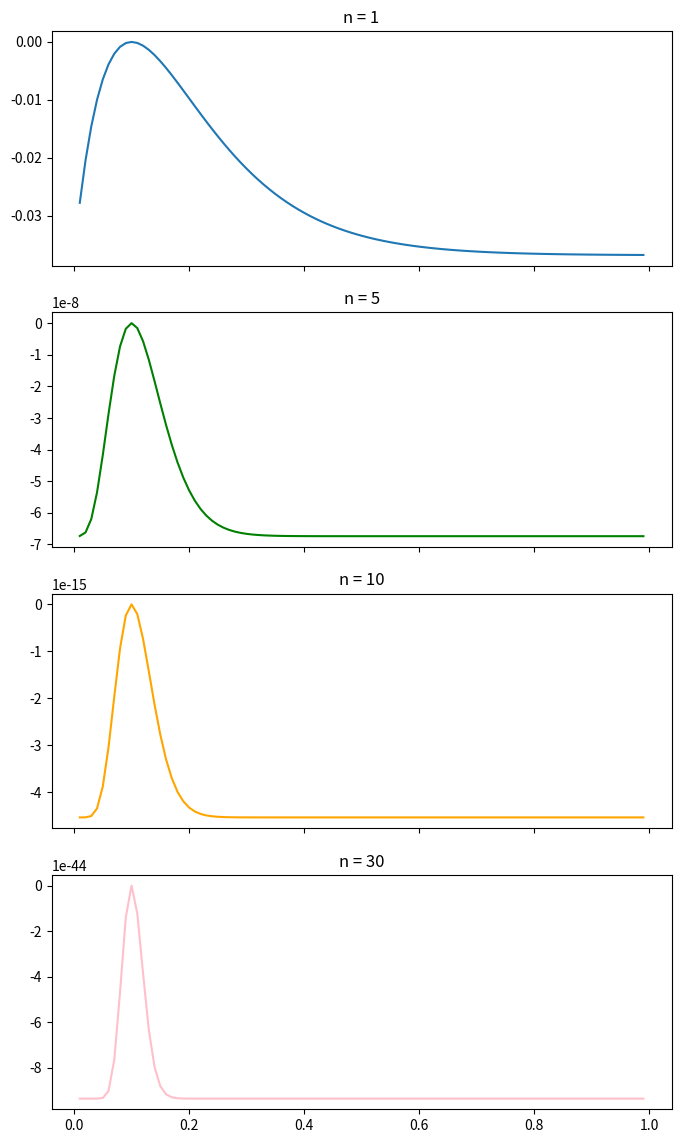

The script that saved this image:
# 2.1
import numpy as np 
import matplotlib. pyplot as plt 
from scipy import stats 
from functools import reduce 
## Since µ = E[Y] = 1/λ and y_bar = 10, we can know that λ_hat = 0.1
## L(λ) ＝ λ＾{2} * e^{-ny}
fig, ((ax1, ax2, ax3, ax4)) = plt.subplots (4, 1, figsize= (8, 14), sharex= True)
n_value = np.arange (0.01, 1.00, 0.01) 

list1= [] 
list2 = [] 
for i in n_value:
    b = pow(i, 1) * np.exp(-i*10*1) - pow(1/10, 1) * np.exp(-1/10*10*1) 
    list1.append(i) 
    list2.append(b)
ax1.set_title('n = {}'.format(1)) 
ax1.plot(list1, list2)

list1= [] 
list2 = [] 
for i in n_value:
    b = pow(i, 5) * np.exp(-i*10*5) - pow(1/10, 5) * np.exp(-1/10*10*5) 
    list1.append(i) 
    list2. append(b)
ax2.set_title('n = {}'.format(5)) 
ax2.plot(list1, list2, color = 'green') 

list1= [] 
list2 = [] 
for i in n_value:
    b = pow(i, 10) * np.exp(-i*10*10) - pow(1/10, 10) * np.exp(-1/10*10*10)
    list1.append(i) 
    list2. append(b)
ax3.set_title('n = {}'.format(10)) 
ax3.plot(list1, list2, color = 'orange') 

list1= [] 
list2 = [] 
for i in n_value:
    b = pow(i, 30) * np.exp(-i*10*30) - pow(1/10, 30) * np.exp(-1/10*10*30)
    list1.append(i) 
    list2. append(b)
ax4.set_title('n = {}'.format(30)) 
ax4.plot(list1, list2, color = 'pink')


# 2.2 
import numpy as np 
n_value = [1, 5, 10, 30] 
for n in n_value:
    confidence_interval = np.array([1/10 - (1/10*1.96)/np.sqrt(n), 1/10 + (1/10*1.96)/np.sqrt (n) ])
    print(confidence_interval) 